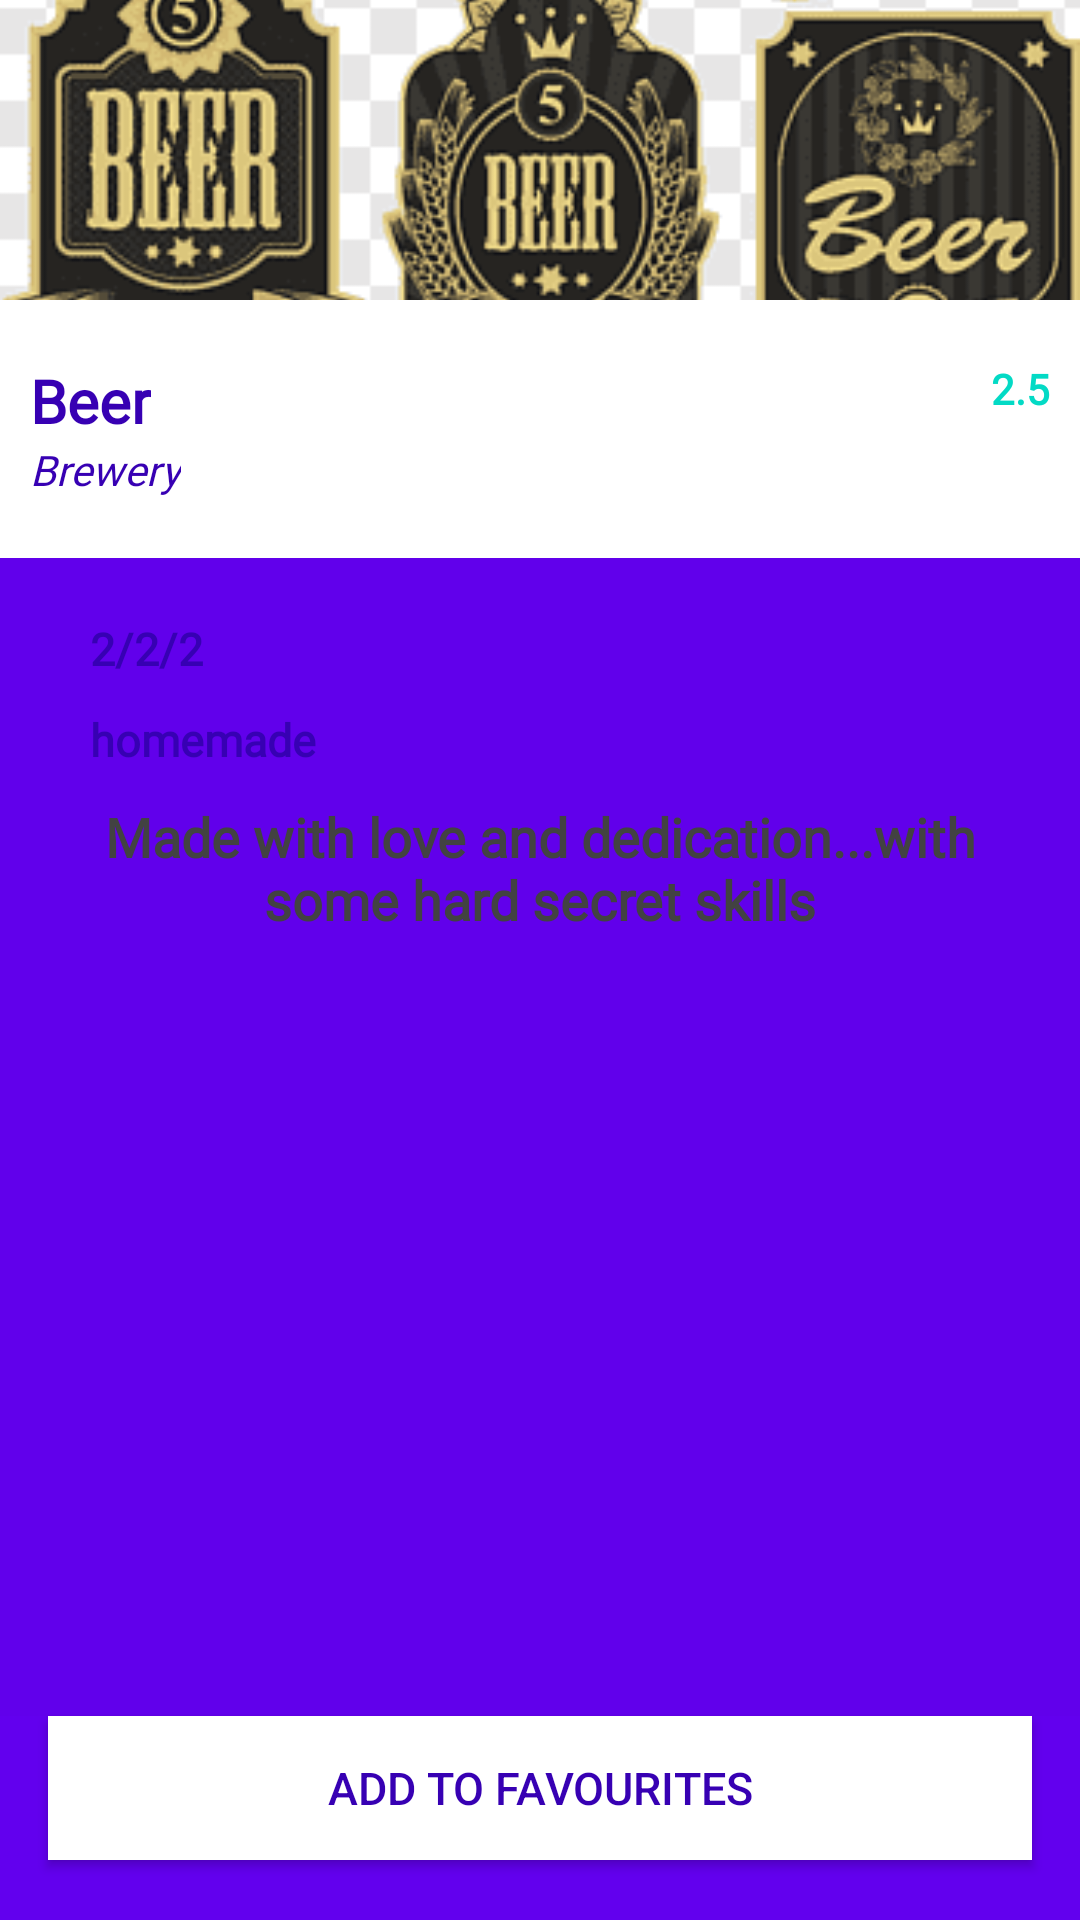

This screen was rendered from an Android layout file. Write that file and the resources it references.
<!-- AndroidManifest.xml: application theme AppTheme -->
<!-- res/layout/fragment_beer_detail.xml -->
<FrameLayout xmlns:android="http://schemas.android.com/apk/res/android"
    xmlns:tools="http://schemas.android.com/tools"
    android:layout_width="match_parent"
    android:layout_height="match_parent"
    xmlns:app="http://schemas.android.com/apk/res-auto"
    tools:context="com.mulama.beer_superior.BeerDetailFragment">

    <com.github.ybq.android.spinkit.SpinKitView
        android:id="@+id/spin_kit"
        style="@style/SpinKitView.ThreeBounce"
        android:layout_width="wrap_content"
        android:layout_height="wrap_content"
        android:visibility="gone"
        android:layout_centerInParent="true"
        app:SpinKit_Color="@color/colorAccent" />

    <LinearLayout
        android:orientation="vertical"
        android:layout_width="match_parent"
        android:layout_height="match_parent"
        android:background="@color/colorPrimary">

        <ImageView
            android:layout_width="match_parent"
            android:layout_height="100dp"
            android:id="@+id/beerImageView"
            android:src="@drawable/a3"
            android:scaleType="centerCrop" />

        <RelativeLayout
            android:layout_width="match_parent"
            android:layout_height="wrap_content"
            android:background="@android:color/white"
            android:paddingTop="20dp"
            android:paddingLeft="10dp"
            android:paddingRight="10dp"
            android:paddingBottom="20dp">

            <TextView
                android:layout_width="wrap_content"
                android:layout_height="wrap_content"
                android:text="Beer"
                android:id="@+id/beerNameTextView"
                android:layout_alignParentLeft="true"
                android:fontFamily="@font/delius_swash_caps"
                android:layout_alignParentStart="true"
                android:textSize="20sp"
                android:textColor="@color/colorPrimaryDark"
                android:textStyle="bold" />

            <TextView
                android:layout_width="wrap_content"
                android:layout_height="wrap_content"
                android:text="2.5"
                android:fontFamily="@font/delius_swash_caps"
                android:id="@+id/bidTextView"
                android:layout_alignTop="@+id/beerNameTextView"
                android:layout_alignParentRight="true"
                android:layout_alignParentEnd="true"
                android:textColor="@color/colorAccent"
                android:textStyle="bold" />

            <TextView
                android:layout_width="wrap_content"
                android:layout_height="wrap_content"
                android:text="Brewery"
                android:fontFamily="@font/delius_swash_caps"
                android:id="@+id/beerSlugTextView"
                android:layout_below="@+id/beerNameTextView"
                android:layout_alignParentLeft="true"
                android:layout_alignParentStart="true"
                android:textColor="@color/design_default_color_primary_dark"
                android:textStyle="italic" />
        </RelativeLayout>

        <RelativeLayout
            android:layout_width="match_parent"
            android:layout_height="match_parent">

            <LinearLayout
                android:orientation="vertical"
                android:layout_width="match_parent"
                android:layout_height="wrap_content"
                android:layout_alignParentTop="true"
                android:layout_alignParentLeft="true"
                android:layout_alignParentStart="true"
                android:layout_above="@+id/saveBeerButton"
                android:paddingLeft="30dp"
                android:paddingTop="20dp"
                android:background="@color/cardview_shadow_end_color"
                android:paddingRight="30dp">

                <TextView
                    android:layout_width="wrap_content"
                    android:layout_height="wrap_content"
                    android:text="2/2/2"
                    android:id="@+id/createdAtTextView"
                    android:fontFamily="@font/delius_swash_caps"
                    android:drawablePadding="4dp"
                    android:textColor="@color/design_default_color_primary_dark"
                    android:textSize="15sp"
                    android:textStyle="bold"
                    android:layout_marginBottom="10dp"
                    />


                <TextView
                    android:layout_width="wrap_content"
                    android:layout_height="wrap_content"
                    android:text="homemade"
                    android:id="@+id/beerStyleTextView"
                    android:drawablePadding="4dp"
                    android:textColor="@color/design_default_color_primary_dark"
                    android:textSize="15sp"
                    android:fontFamily="@font/delius_swash_caps"
                    android:textStyle="bold"
                    android:layout_marginBottom="10dp"
                    />

                 <ScrollView
                  android:layout_width="wrap_content"
                   android:layout_height="wrap_content">
                <TextView
                    android:layout_width="wrap_content"
                    android:layout_height="wrap_content"
                    android:text="Made with love and dedication...with some hard secret skills"
                    android:drawablePadding="4dp"
                    android:id="@+id/descriptionTextView"
                    android:textColor="@color/cardview_dark_background"
                    android:textSize="18sp"
                    android:textStyle="bold"
                    android:layout_above="@id/saveBeerButton"
                    android:layout_below="@id/beerStyleTextView"
                    android:fontFamily="@font/delius_swash_caps"
                    android:textAlignment="center"
                    android:layout_marginBottom="10dp"
                   />
                 </ScrollView>


            </LinearLayout>

            <Button
                android:layout_width="match_parent"
                android:layout_height="wrap_content"
                android:text="Add To Favourites"
                android:id="@+id/saveBeerButton"
                android:layout_alignParentBottom="true"
                android:background="@color/cardview_light_background"
                android:textColor="@color/colorPrimaryDark"
                android:layout_marginStart="16sp"
                android:layout_marginEnd="16sp"
                android:layout_marginBottom="20sp"
                android:textSize="15sp" />
        </RelativeLayout>
    </LinearLayout>
</FrameLayout>
<!-- resources referenced by this layout -->
<resources>
  <!-- drawable a3: png bitmap (drawable, 32638 bytes) -->
  <style name="AppTheme" parent="Theme.AppCompat.Light.DarkActionBar">
          
  
  
  
          <item name="colorBackgroundFloating">@color/cardview_dark_background</item>
  
  
      </style>
  <!-- not gathered from this repository: default colours our renderer supplied (Android Studio template values) -->
  <color name="colorPrimary">#FF6200EE</color>
  <color name="colorPrimaryDark">#FF3700B3</color>
  <color name="colorAccent">#FF03DAC5</color>
</resources>
